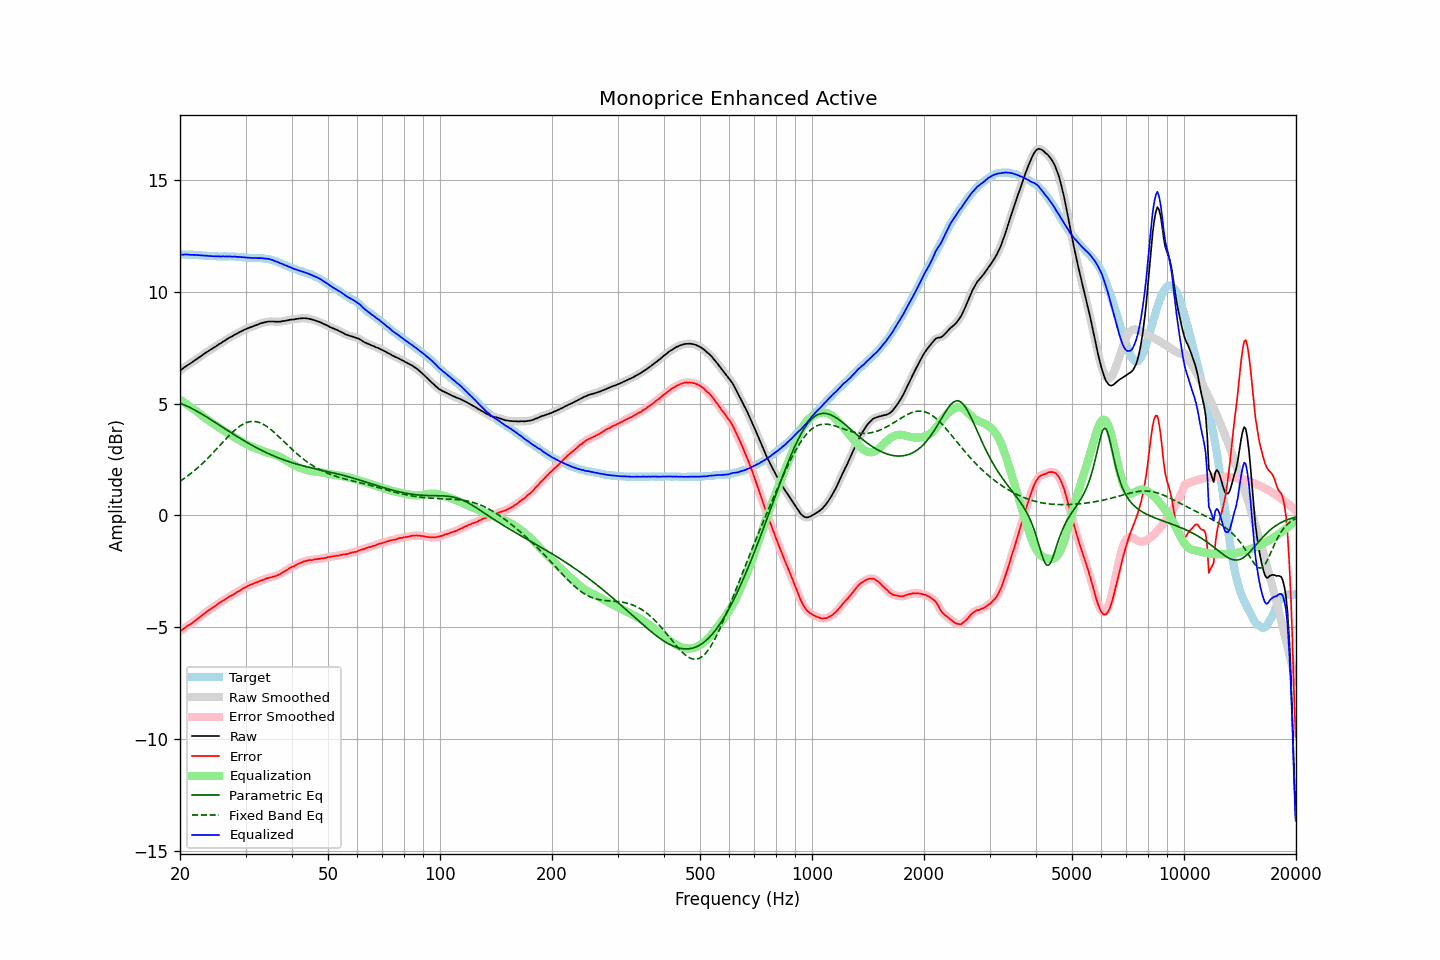

The file beside this chart, header and first rows:
frequency, raw, error, smoothed, error_smoothed, equalization, parametric_eq, fixed_band_eq, equalized_raw, equalized_smoothed, target
20.00, 6.48, -5.18, 6.48, -5.18, 5.18, 5.02, 1.53, 11.66, 11.66, 11.67
20.20, 6.53, -5.13, 6.53, -5.13, 5.13, 4.99, 1.58, 11.66, 11.66, 11.67
20.40, 6.58, -5.08, 6.59, -5.08, 5.08, 4.96, 1.63, 11.66, 11.67, 11.67
20.61, 6.63, -5.03, 6.63, -5.03, 5.03, 4.93, 1.68, 11.66, 11.67, 11.67
20.81, 6.68, -4.97, 6.68, -4.97, 4.98, 4.90, 1.73, 11.67, 11.67, 11.66
21.02, 6.73, -4.92, 6.73, -4.93, 4.93, 4.87, 1.78, 11.67, 11.66, 11.66
21.23, 6.77, -4.88, 6.78, -4.88, 4.88, 4.83, 1.83, 11.65, 11.66, 11.66
21.44, 6.82, -4.84, 6.82, -4.84, 4.83, 4.80, 1.89, 11.65, 11.65, 11.66
21.66, 6.87, -4.78, 6.87, -4.78, 4.78, 4.76, 1.95, 11.65, 11.65, 11.66
21.87, 6.92, -4.73, 6.92, -4.73, 4.73, 4.72, 2.01, 11.65, 11.65, 11.65
22.09, 6.97, -4.67, 6.97, -4.67, 4.67, 4.68, 2.07, 11.65, 11.65, 11.65
22.31, 7.02, -4.62, 7.02, -4.62, 4.62, 4.64, 2.13, 11.64, 11.64, 11.64
22.54, 7.07, -4.56, 7.07, -4.56, 4.56, 4.60, 2.19, 11.64, 11.64, 11.64
22.76, 7.12, -4.51, 7.12, -4.51, 4.51, 4.56, 2.26, 11.63, 11.63, 11.64
22.99, 7.17, -4.45, 7.17, -4.45, 4.45, 4.52, 2.33, 11.62, 11.62, 11.63
23.22, 7.22, -4.39, 7.22, -4.39, 4.39, 4.47, 2.40, 11.62, 11.62, 11.62
23.45, 7.27, -4.34, 7.27, -4.34, 4.34, 4.43, 2.47, 11.61, 11.61, 11.62
23.69, 7.32, -4.28, 7.32, -4.28, 4.29, 4.38, 2.54, 11.61, 11.61, 11.61
23.92, 7.36, -4.23, 7.37, -4.23, 4.24, 4.34, 2.61, 11.60, 11.60, 11.60
24.16, 7.41, -4.18, 7.41, -4.18, 4.19, 4.29, 2.68, 11.60, 11.60, 11.60
24.40, 7.45, -4.14, 7.46, -4.14, 4.14, 4.25, 2.76, 11.59, 11.59, 11.60
24.65, 7.50, -4.09, 7.50, -4.09, 4.09, 4.20, 2.84, 11.59, 11.59, 11.60
24.89, 7.54, -4.05, 7.55, -4.04, 4.04, 4.15, 2.91, 11.58, 11.59, 11.59
25.14, 7.59, -3.99, 7.59, -3.99, 3.99, 4.11, 2.99, 11.58, 11.58, 11.58
25.39, 7.64, -3.93, 7.64, -3.94, 3.94, 4.06, 3.07, 11.59, 11.58, 11.58
25.65, 7.68, -3.89, 7.69, -3.89, 3.89, 4.01, 3.15, 11.58, 11.58, 11.58
25.91, 7.73, -3.84, 7.73, -3.84, 3.85, 3.97, 3.23, 11.58, 11.58, 11.58
26.16, 7.78, -3.80, 7.78, -3.80, 3.80, 3.92, 3.30, 11.58, 11.58, 11.59
26.43, 7.82, -3.76, 7.83, -3.76, 3.75, 3.87, 3.38, 11.58, 11.58, 11.59
26.69, 7.87, -3.71, 7.87, -3.71, 3.71, 3.83, 3.46, 11.58, 11.58, 11.59
26.96, 7.91, -3.66, 7.92, -3.66, 3.67, 3.78, 3.53, 11.58, 11.58, 11.58
27.23, 7.96, -3.61, 7.96, -3.62, 3.62, 3.74, 3.61, 11.59, 11.58, 11.58
27.50, 7.99, -3.58, 8.00, -3.58, 3.58, 3.69, 3.68, 11.57, 11.58, 11.58
27.77, 8.03, -3.55, 8.04, -3.54, 3.54, 3.64, 3.74, 11.57, 11.58, 11.58
28.05, 8.08, -3.49, 8.08, -3.50, 3.49, 3.60, 3.81, 11.58, 11.57, 11.58
28.33, 8.11, -3.45, 8.12, -3.45, 3.45, 3.55, 3.87, 11.56, 11.57, 11.57
28.62, 8.15, -3.40, 8.16, -3.41, 3.41, 3.51, 3.93, 11.56, 11.56, 11.56
28.90, 8.19, -3.37, 8.19, -3.37, 3.36, 3.46, 3.98, 11.56, 11.56, 11.57
29.19, 8.23, -3.32, 8.23, -3.32, 3.32, 3.42, 4.03, 11.56, 11.55, 11.56
29.48, 8.26, -3.28, 8.27, -3.28, 3.28, 3.38, 4.07, 11.54, 11.55, 11.55
29.78, 8.30, -3.23, 8.30, -3.24, 3.24, 3.33, 4.11, 11.54, 11.54, 11.54
30.08, 8.33, -3.20, 8.33, -3.20, 3.20, 3.29, 4.14, 11.53, 11.53, 11.54
30.38, 8.36, -3.16, 8.37, -3.16, 3.16, 3.25, 4.17, 11.53, 11.53, 11.53
30.68, 8.39, -3.12, 8.39, -3.13, 3.13, 3.21, 4.19, 11.52, 11.52, 11.52
30.99, 8.42, -3.09, 8.42, -3.10, 3.10, 3.17, 4.20, 11.52, 11.52, 11.52
31.30, 8.44, -3.07, 8.45, -3.06, 3.07, 3.13, 4.21, 11.51, 11.51, 11.52
31.61, 8.47, -3.04, 8.47, -3.04, 3.04, 3.09, 4.21, 11.51, 11.51, 11.52
31.93, 8.50, -3.00, 8.50, -3.01, 3.01, 3.05, 4.20, 11.51, 11.51, 11.51
32.24, 8.52, -2.99, 8.53, -2.98, 2.98, 3.01, 4.18, 11.50, 11.51, 11.51
32.57, 8.55, -2.95, 8.55, -2.95, 2.95, 2.98, 4.16, 11.51, 11.51, 11.51
32.89, 8.58, -2.92, 8.58, -2.93, 2.92, 2.94, 4.14, 11.51, 11.50, 11.51
33.22, 8.60, -2.90, 8.61, -2.90, 2.90, 2.90, 4.11, 11.50, 11.50, 11.51
33.55, 8.62, -2.87, 8.62, -2.87, 2.87, 2.87, 4.07, 11.49, 11.49, 11.50
33.89, 8.64, -2.84, 8.64, -2.84, 2.84, 2.83, 4.03, 11.49, 11.49, 11.49
34.23, 8.65, -2.81, 8.66, -2.81, 2.82, 2.80, 3.98, 11.47, 11.48, 11.47
34.57, 8.67, -2.79, 8.67, -2.79, 2.80, 2.77, 3.93, 11.47, 11.47, 11.47
34.92, 8.67, -2.77, 8.67, -2.77, 2.78, 2.73, 3.87, 11.45, 11.45, 11.45
35.27, 8.67, -2.76, 8.68, -2.76, 2.76, 2.70, 3.81, 11.43, 11.43, 11.44
35.62, 8.67, -2.73, 8.67, -2.74, 2.74, 2.67, 3.75, 11.41, 11.41, 11.41
35.97, 8.66, -2.72, 8.67, -2.72, 2.71, 2.64, 3.69, 11.38, 11.38, 11.38
... 635 more rows
